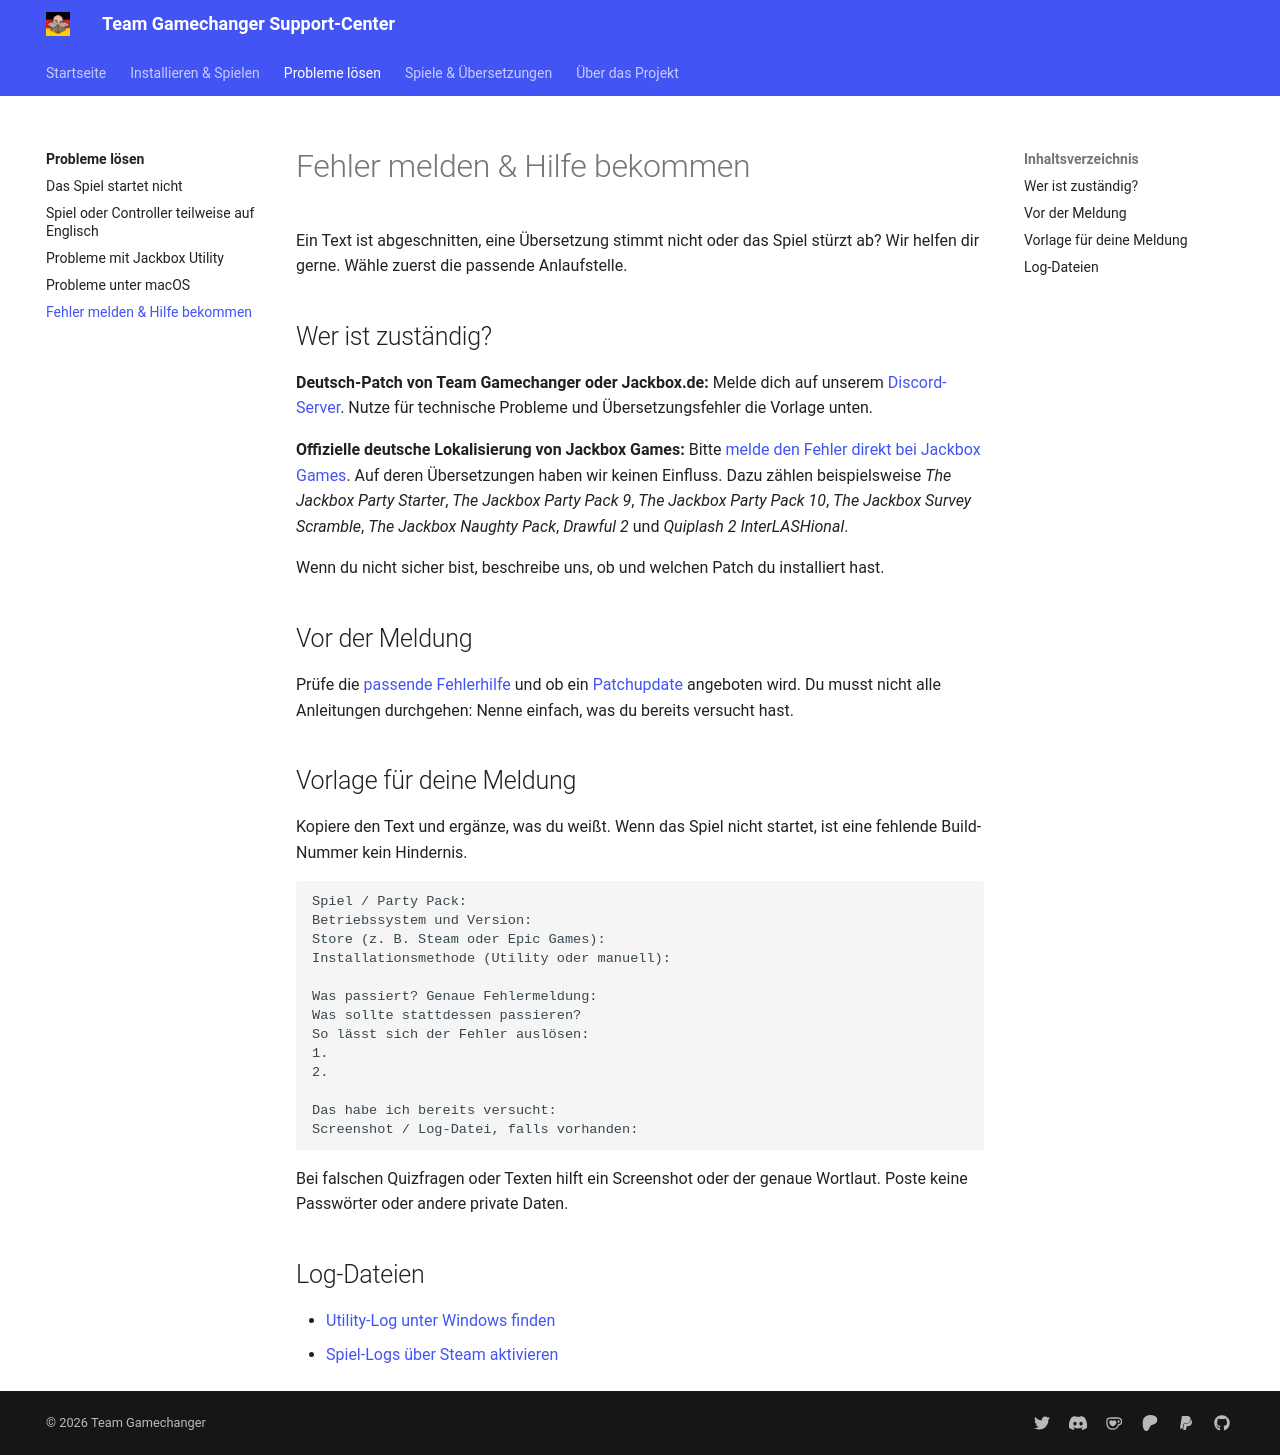

repository: Team-Gamechanger/Support-Center · page: Wissenswertes/BugReport/index.html · generator: mkdocs

---
title: Fehler melden & Hilfe bekommen
description: Finde den richtigen Support und kopiere die Vorlage für eine aussagekräftige Fehlermeldung.
---

# Fehler melden & Hilfe bekommen

Ein Text ist abgeschnitten, eine Übersetzung stimmt nicht oder das Spiel stürzt ab? Wir helfen dir gerne. Wähle zuerst die passende Anlaufstelle.

## Wer ist zuständig?

**Deutsch-Patch von Team Gamechanger oder Jackbox.de:** Melde dich auf unserem [Discord-Server](https://discord.gg/vGcu9HWde4). Nutze für technische Probleme und Übersetzungsfehler die Vorlage unten.

**Offizielle deutsche Lokalisierung von Jackbox Games:** Bitte [melde den Fehler direkt bei Jackbox Games](https://support.jackboxgames.com/hc/de-de/requests/new). Auf deren Übersetzungen haben wir keinen Einfluss. Dazu zählen beispielsweise *The Jackbox Party Starter*, *The Jackbox Party Pack 9*, *The Jackbox Party Pack 10*, *The Jackbox Survey Scramble*, *The Jackbox Naughty Pack*, *Drawful 2* und *Quiplash 2 InterLASHional*.

Wenn du nicht sicher bist, beschreibe uns, ob und welchen Patch du installiert hast.

## Vor der Meldung

Prüfe die [passende Fehlerhilfe](../Problembehebung/index.md) und ob ein [Patchupdate](../Installation/aktualisieren.md) angeboten wird. Du musst nicht alle Anleitungen durchgehen: Nenne einfach, was du bereits versucht hast.

## Vorlage für deine Meldung

Kopiere den Text und ergänze, was du weißt. Wenn das Spiel nicht startet, ist eine fehlende Build-Nummer kein Hindernis.

```text
Spiel / Party Pack:
Betriebssystem und Version:
Store (z. B. Steam oder Epic Games):
Installationsmethode (Utility oder manuell):

Was passiert? Genaue Fehlermeldung:
Was sollte stattdessen passieren?
So lässt sich der Fehler auslösen:
1.
2.

Das habe ich bereits versucht:
Screenshot / Log-Datei, falls vorhanden:
```

Bei falschen Quizfragen oder Texten hilft ein Screenshot oder der genaue Wortlaut. Poste keine Passwörter oder andere private Daten.

## Log-Dateien

- [Utility-Log unter Windows finden](../Problembehebung/JackboxUtility.md#wo-finde-ich-die-log-datei-von-jackbox-utility)
- [Spiel-Logs über Steam aktivieren](../Problembehebung/SpielStartetNicht.md#so-kannst-du-die-erstellung-von-log-dateien-auf-steam-aktivieren)
